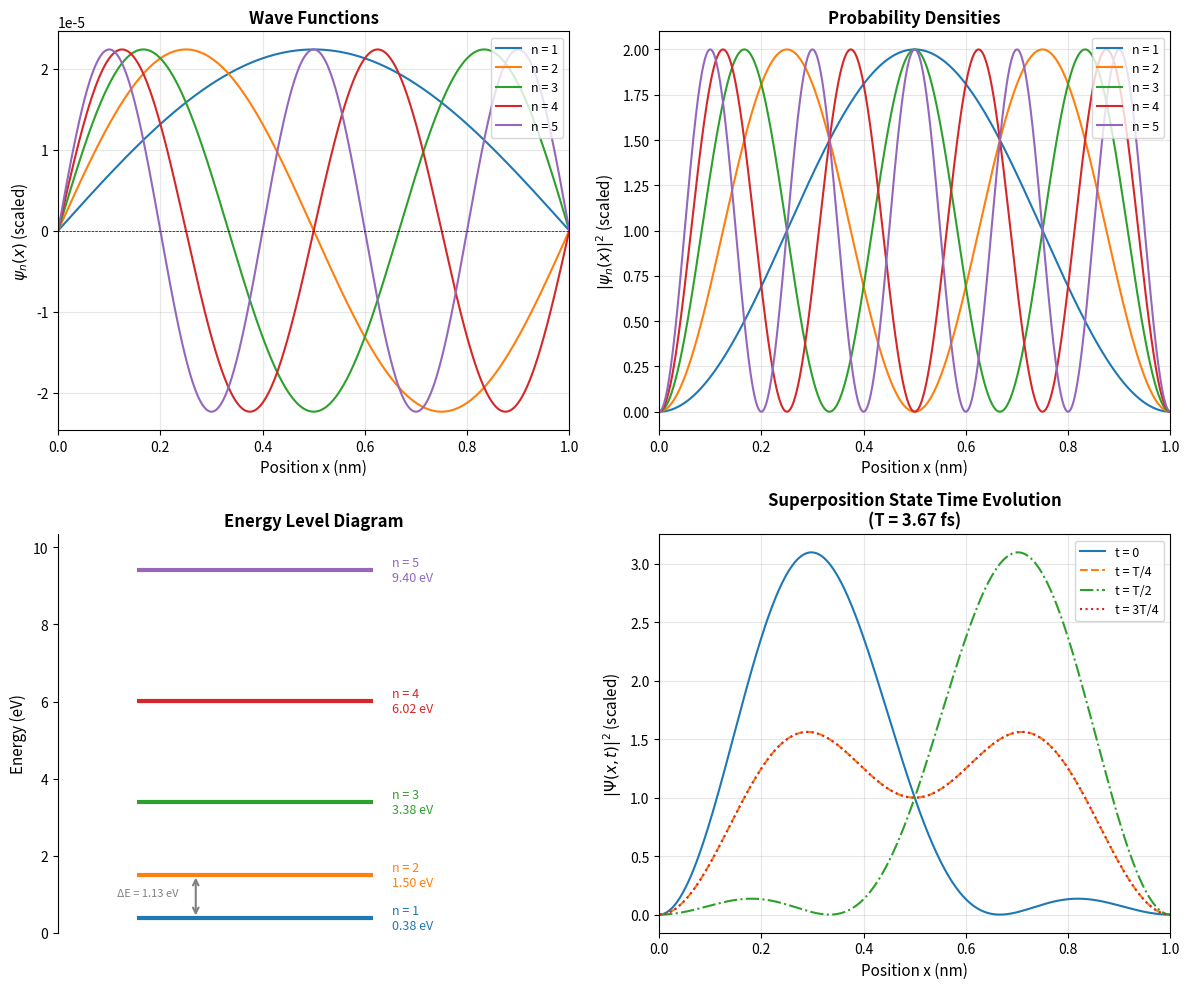

Reproduce this figure in Python.
import numpy as np
import matplotlib.pyplot as plt
from scipy import constants

# Physical constants (SI units)
hbar = constants.hbar  # Reduced Planck constant (J·s)
m_e = constants.m_e    # Electron mass (kg)
eV = constants.eV      # Electron volt (J)

# Box parameters
L = 1e-9  # Box length: 1 nanometer

# Spatial grid
N_points = 1000
x = np.linspace(0, L, N_points)

def wave_function(n, x, L):
    """Normalized wave function for quantum state n."""
    return np.sqrt(2/L) * np.sin(n * np.pi * x / L)

def probability_density(n, x, L):
    """Probability density |ψ_n(x)|²."""
    return (2/L) * np.sin(n * np.pi * x / L)**2

def energy_level(n, L, m=m_e):
    """Energy of quantum state n in Joules."""
    return (n**2 * np.pi**2 * hbar**2) / (2 * m * L**2)

# Calculate energies for first 5 levels
print("Energy Levels for Electron in 1 nm Box")
print("=" * 45)
for n in range(1, 6):
    E_n = energy_level(n, L)
    E_n_eV = E_n / eV
    print(f"n = {n}: E_{n} = {E_n:.3e} J = {E_n_eV:.3f} eV")

print(f"\nEnergy ratio E_2/E_1 = {energy_level(2, L)/energy_level(1, L):.1f}")
print(f"Energy ratio E_3/E_1 = {energy_level(3, L)/energy_level(1, L):.1f}")

# Create comprehensive visualization
fig, axes = plt.subplots(2, 2, figsize=(12, 10))

# Color scheme for quantum states
colors = ['#1f77b4', '#ff7f0e', '#2ca02c', '#d62728', '#9467bd']

# Plot 1: Wave functions
ax1 = axes[0, 0]
x_nm = x * 1e9  # Convert to nanometers for plotting

for n in range(1, 6):
    psi = wave_function(n, x, L)
    # Scale for visualization (wave function has units of 1/√m)
    psi_scaled = psi * 1e-9/2  # Scale to nm^(-1/2)
    ax1.plot(x_nm, psi_scaled, label=f'n = {n}', color=colors[n-1], linewidth=1.5)

ax1.set_xlabel('Position x (nm)', fontsize=11)
ax1.set_ylabel(r'$\psi_n(x)$ (scaled)', fontsize=11)
ax1.set_title('Wave Functions', fontsize=12, fontweight='bold')
ax1.legend(loc='upper right', fontsize=9)
ax1.axhline(y=0, color='k', linewidth=0.5, linestyle='--')
ax1.set_xlim(0, L*1e9)
ax1.grid(True, alpha=0.3)

# Plot 2: Probability densities
ax2 = axes[0, 1]

for n in range(1, 6):
    prob = probability_density(n, x, L)
    prob_scaled = prob * 1e-9  # Scale to nm^(-1)
    ax2.plot(x_nm, prob_scaled, label=f'n = {n}', color=colors[n-1], linewidth=1.5)

ax2.set_xlabel('Position x (nm)', fontsize=11)
ax2.set_ylabel(r'$|\psi_n(x)|^2$ (scaled)', fontsize=11)
ax2.set_title('Probability Densities', fontsize=12, fontweight='bold')
ax2.legend(loc='upper right', fontsize=9)
ax2.set_xlim(0, L*1e9)
ax2.grid(True, alpha=0.3)

# Plot 3: Energy level diagram
ax3 = axes[1, 0]

n_levels = 5
for n in range(1, n_levels + 1):
    E_n_eV = energy_level(n, L) / eV
    ax3.hlines(E_n_eV, 0.2, 0.8, colors=colors[n-1], linewidth=3)
    ax3.text(0.85, E_n_eV, f'n = {n}\n{E_n_eV:.2f} eV', 
             va='center', fontsize=9, color=colors[n-1])

# Draw transitions (arrows)
E1 = energy_level(1, L) / eV
E2 = energy_level(2, L) / eV
E3 = energy_level(3, L) / eV

ax3.annotate('', xy=(0.35, E1), xytext=(0.35, E2),
            arrowprops=dict(arrowstyle='<->', color='gray', lw=1.5))
ax3.text(0.15, (E1+E2)/2, f'ΔE = {E2-E1:.2f} eV', fontsize=8, color='gray')

ax3.set_xlim(0, 1.3)
ax3.set_ylim(0, energy_level(n_levels, L) / eV * 1.1)
ax3.set_ylabel('Energy (eV)', fontsize=11)
ax3.set_title('Energy Level Diagram', fontsize=12, fontweight='bold')
ax3.set_xticks([])
ax3.spines['top'].set_visible(False)
ax3.spines['right'].set_visible(False)
ax3.spines['bottom'].set_visible(False)

# Plot 4: Superposition state and time evolution
ax4 = axes[1, 1]

# Create a superposition of n=1 and n=2 states
c1, c2 = 1/np.sqrt(2), 1/np.sqrt(2)  # Equal superposition
psi1 = wave_function(1, x, L)
psi2 = wave_function(2, x, L)

# Time evolution: Ψ(x,t) = c1*ψ1*exp(-iE1t/ħ) + c2*ψ2*exp(-iE2t/ħ)
# Period of oscillation: T = 2πħ/(E2-E1)
E1_J = energy_level(1, L)
E2_J = energy_level(2, L)
T = 2 * np.pi * hbar / (E2_J - E1_J)

times = [0, T/4, T/2, 3*T/4]
time_labels = ['t = 0', 't = T/4', 't = T/2', 't = 3T/4']
linestyles = ['-', '--', '-.', ':']

for i, t in enumerate(times):
    # Time-dependent coefficients (taking real part for visualization)
    phase1 = np.exp(-1j * E1_J * t / hbar)
    phase2 = np.exp(-1j * E2_J * t / hbar)
    
    psi_t = c1 * psi1 * phase1 + c2 * psi2 * phase2
    prob_t = np.abs(psi_t)**2
    prob_t_scaled = prob_t * 1e-9
    
    ax4.plot(x_nm, prob_t_scaled, label=time_labels[i], 
             linestyle=linestyles[i], linewidth=1.5)

ax4.set_xlabel('Position x (nm)', fontsize=11)
ax4.set_ylabel(r'$|\Psi(x,t)|^2$ (scaled)', fontsize=11)
ax4.set_title(f'Superposition State Time Evolution\n(T = {T*1e15:.2f} fs)', 
              fontsize=12, fontweight='bold')
ax4.legend(loc='upper right', fontsize=9)
ax4.set_xlim(0, L*1e9)
ax4.grid(True, alpha=0.3)

plt.tight_layout()
plt.savefig('plot.png', dpi=150, bbox_inches='tight')
plt.show()

print(f"\nPlot saved to 'plot.png'")

# Verification: Check orthonormality of wave functions
print("Verification of Orthonormality")
print("=" * 45)

dx = x[1] - x[0]

for m in range(1, 4):
    for n in range(1, 4):
        psi_m = wave_function(m, x, L)
        psi_n = wave_function(n, x, L)
        
        # Numerical integration using trapezoidal rule
        integral = np.trapz(psi_m * psi_n, x)
        
        expected = 1.0 if m == n else 0.0
        print(f"⟨ψ_{m}|ψ_{n}⟩ = {integral:.6f} (expected: {expected})")

# Calculate expectation values for ground state
print("\nExpectation Values for Ground State (n=1)")
print("=" * 45)

psi_1 = wave_function(1, x, L)
prob_1 = probability_density(1, x, L)

# <x> - expectation value of position
x_avg = np.trapz(x * prob_1, x)
print(f"⟨x⟩ = {x_avg*1e9:.4f} nm (expected: L/2 = {L*1e9/2:.4f} nm)")

# <x²> - expectation value of x squared
x2_avg = np.trapz(x**2 * prob_1, x)
print(f"⟨x²⟩ = {x2_avg*1e18:.4f} nm²")

# Variance and uncertainty in position
var_x = x2_avg - x_avg**2
delta_x = np.sqrt(var_x)
print(f"Δx = √(⟨x²⟩ - ⟨x⟩²) = {delta_x*1e9:.4f} nm")

# Theoretical value: Δx = L * sqrt(1/12 - 1/(2π²))
delta_x_theory = L * np.sqrt(1/12 - 1/(2*np.pi**2))
print(f"Theoretical Δx = {delta_x_theory*1e9:.4f} nm")